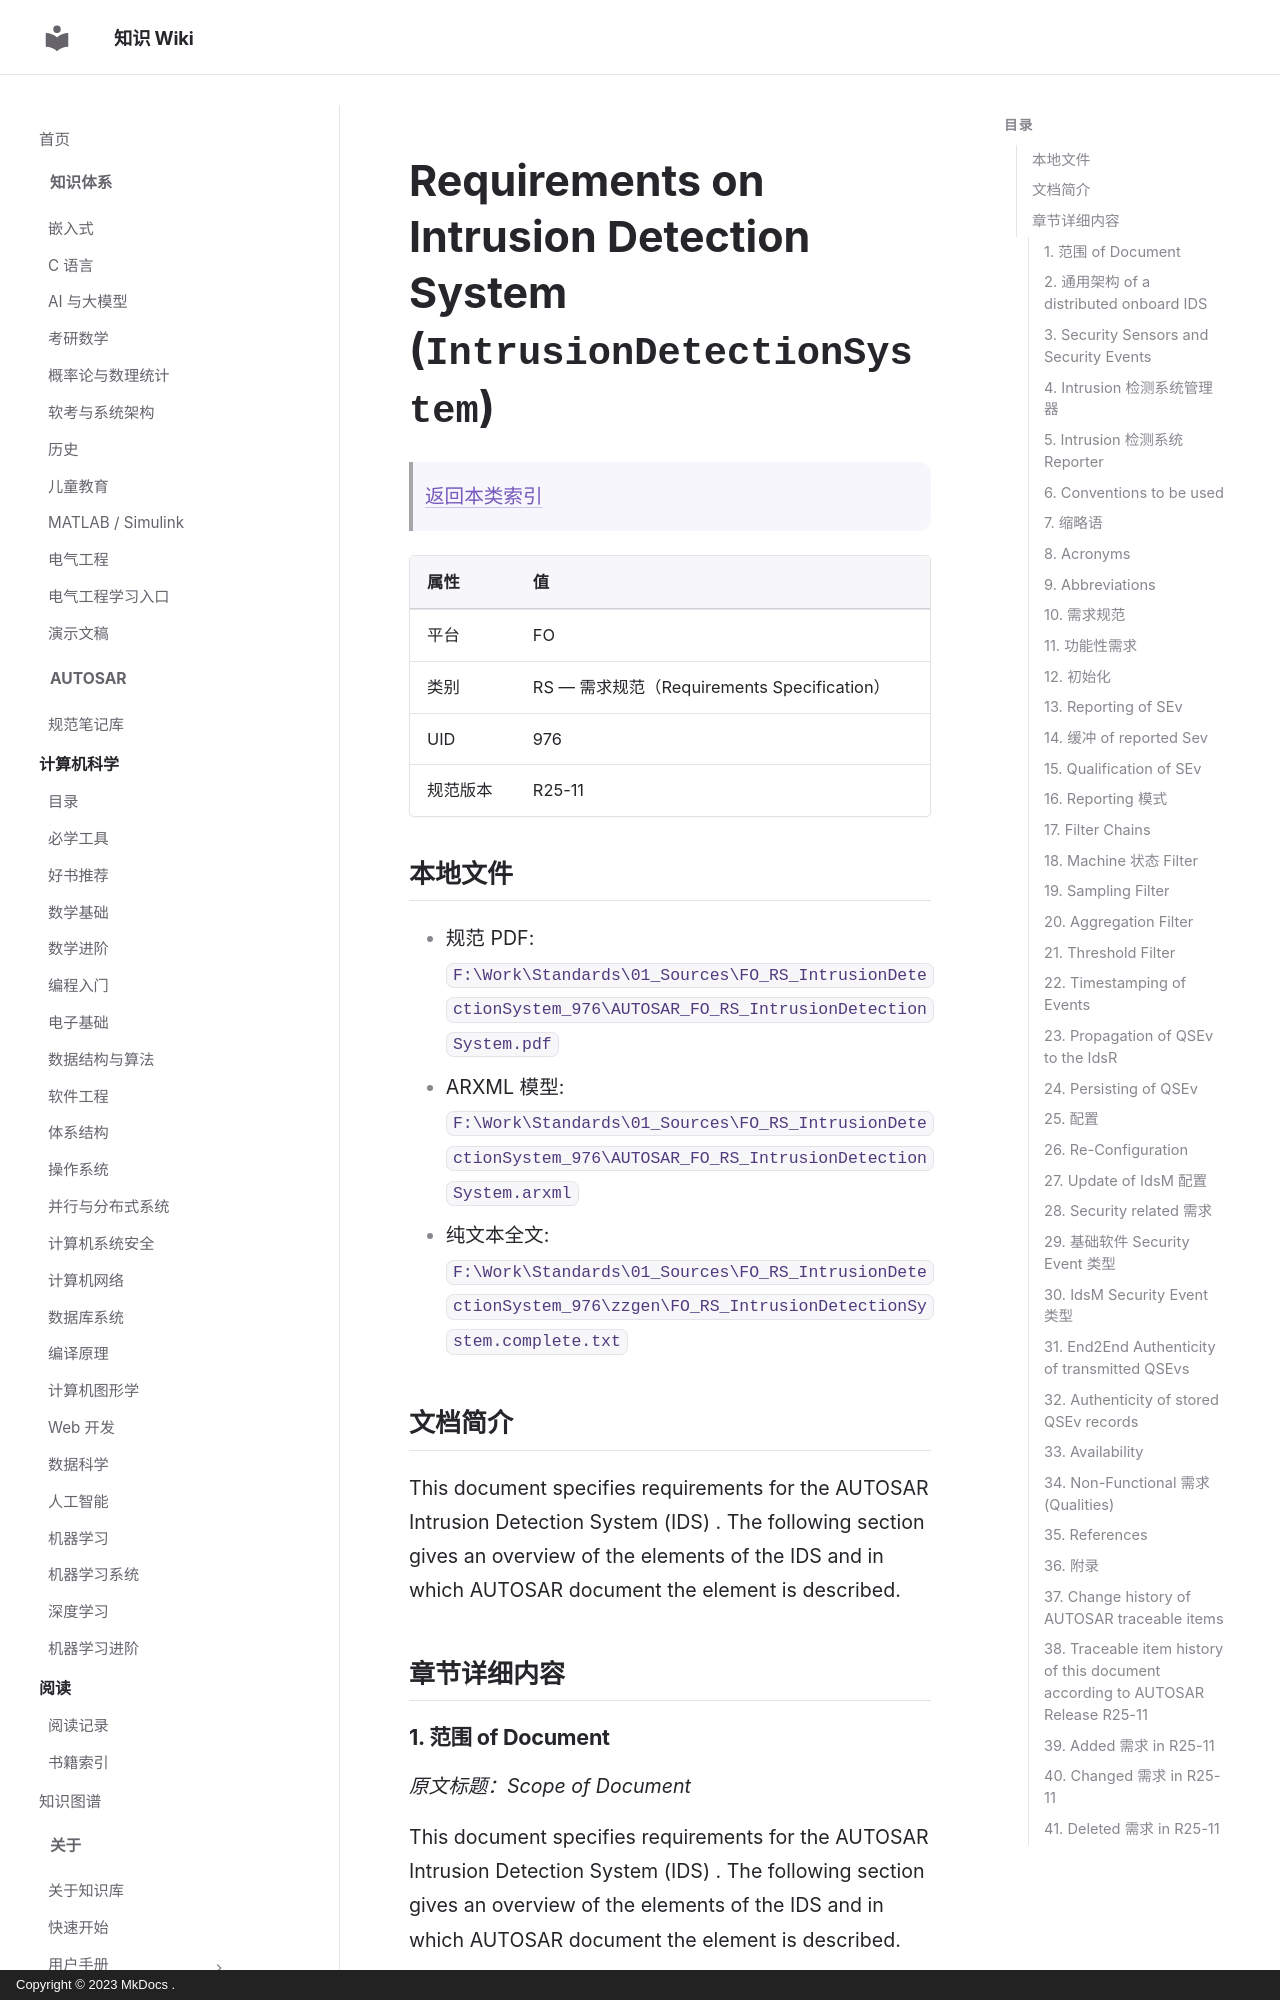

repository: ilikui/wiki · page: types/autosar/specs/FO/RS/IntrusionDetectionSystem/index.html · generator: mkdocs · copyright: Copyright © 2023 MkDocs .

# Requirements on Intrusion Detection System (`IntrusionDetectionSystem`)

> [返回本类索引](index.md)

| 属性 | 值 |
|---|---|
| 平台 | FO |
| 类别 | RS — 需求规范（Requirements Specification） |
| UID | 976 |
| 规范版本 | R25-11 |

## 本地文件

- 规范 PDF: `F:\Work\Standards\01_Sources\FO_RS_IntrusionDetectionSystem_976\AUTOSAR_FO_RS_IntrusionDetectionSystem.pdf`
- ARXML 模型: `F:\Work\Standards\01_Sources\FO_RS_IntrusionDetectionSystem_976\AUTOSAR_FO_RS_IntrusionDetectionSystem.arxml`
- 纯文本全文: `F:\Work\Standards\01_Sources\FO_RS_IntrusionDetectionSystem_976\zzgen\FO_RS_IntrusionDetectionSystem.complete.txt`

## 文档简介

This document specifies requirements for the AUTOSAR Intrusion Detection System (IDS) . The following section gives an overview of the elements of the IDS and in which AUTOSAR document the element is described.

## 章节详细内容

### 1. 范围 of Document
*原文标题：Scope of Document*

This document specifies requirements for the AUTOSAR Intrusion Detection System (IDS) . The following section gives an overview of the elements of the IDS and in which AUTOSAR document the element is described.

### 2. 通用架构 of a distributed onboard IDS
*原文标题：General Architecture of a distributed onboard IDS*

An onboard IDS according to the AUTOSAR standard consists of the following elements:

* Security Sensors
* Intrusion Detection System Manager (IdsM)
* Security Event Memory (Sem)
* Intrusion Detection System Reporter (IdsR)

 shows the principle architecture of the distributed onboard IDS.

The elements of the onboard IDS are briefly described in the following sections.
